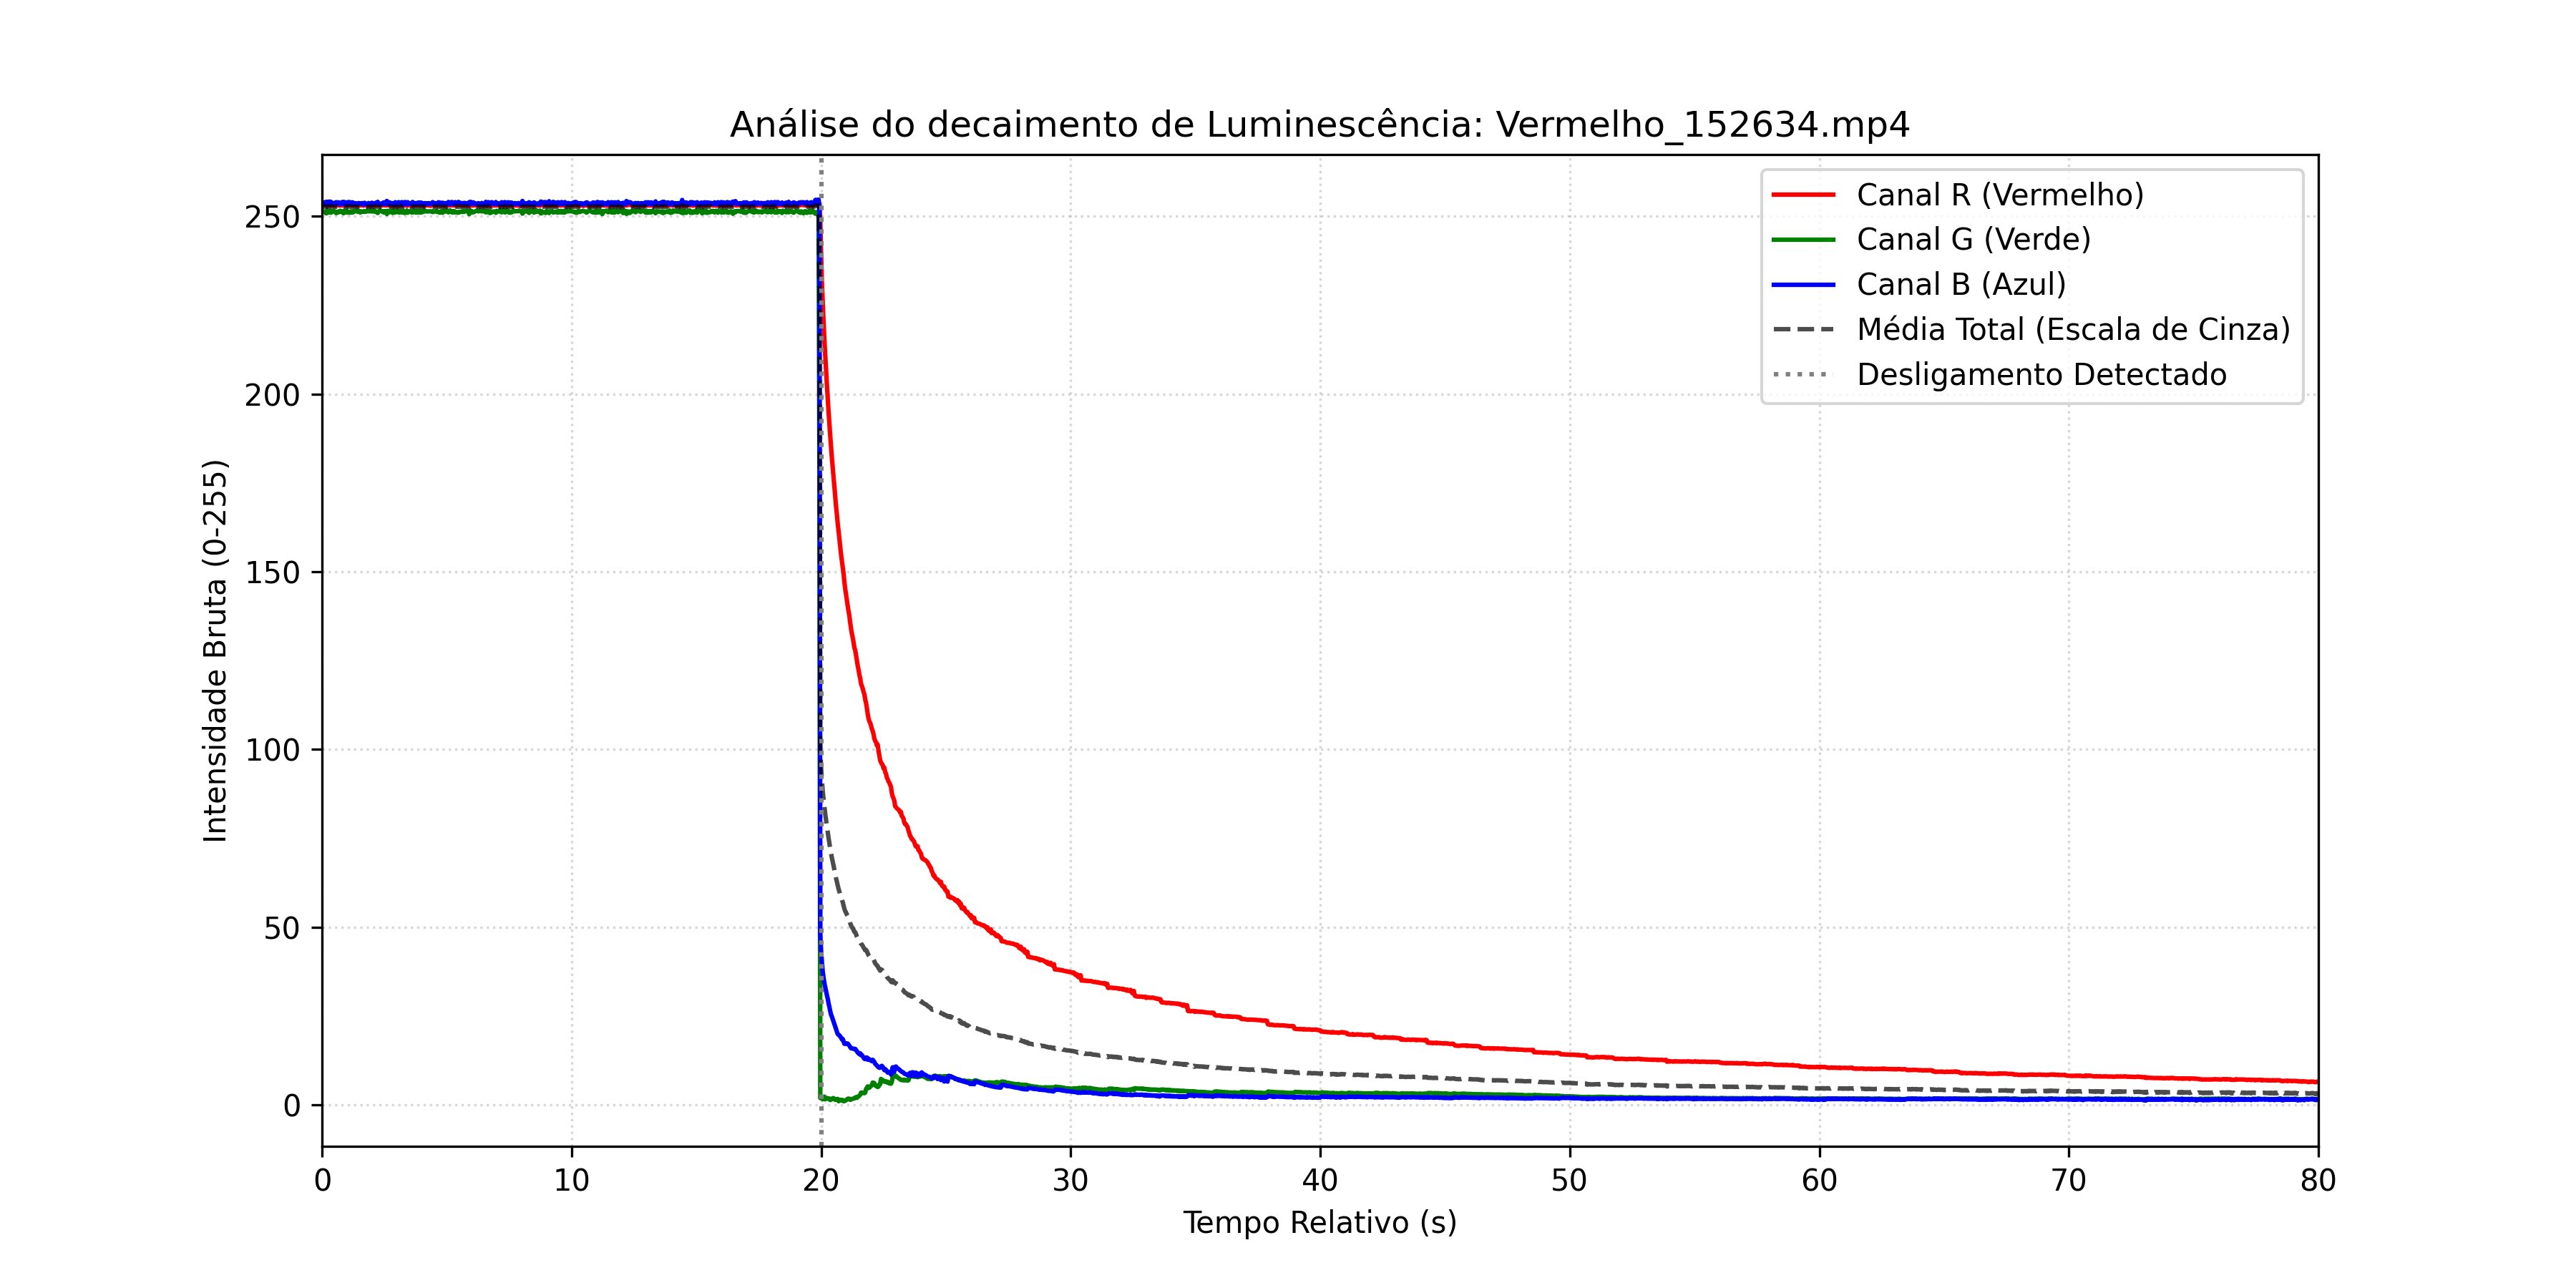

The data file committed next to this chart (first rows):
Tempo_s, R_Puro, G_Puro, B_Puro, Media_Total
0.0, 253.3, 251.1, 254, 252.8
0.03333, 253.2, 251.2, 253.5, 252.6
0.06667, 253.2, 251.4, 253.8, 252.8
0.1, 253.3, 251.2, 253.7, 252.7
0.1333, 253.2, 251, 254, 252.7
0.1667, 253.2, 250.8, 254, 252.7
0.2, 252.9, 251.6, 253.3, 252.6
0.2333, 253.2, 251, 254, 252.7
0.2667, 253.2, 251.3, 253.7, 252.7
0.3, 253.4, 251.1, 254.1, 252.9
0.3333, 253.0, 251.5, 253.5, 252.7
0.3667, 253.3, 251, 254, 252.8
0.4, 253.2, 251.3, 253.8, 252.8
0.4333, 253.1, 251.4, 253.6, 252.7
0.4667, 253.1, 251.5, 253.4, 252.7
0.5, 253.1, 251.4, 253.5, 252.7
0.5333, 253.2, 251.2, 253.9, 252.8
0.5667, 253.2, 250.9, 253.9, 252.7
0.6, 253.2, 251, 253.9, 252.7
0.6333, 253.1, 251.3, 253.7, 252.7
0.6667, 253.2, 251.1, 253.9, 252.8
0.7, 253, 251.4, 253.4, 252.6
0.7333, 253, 251.5, 253.3, 252.6
0.7667, 253.1, 251.3, 253.5, 252.6
0.8, 253.3, 251.1, 254, 252.8
0.8333, 253, 251.4, 253.5, 252.6
0.8667, 253.3, 250.9, 254, 252.7
0.9, 253, 251.4, 253.5, 252.6
0.9333, 253.3, 251.1, 253.9, 252.8
0.9667, 253.2, 251.2, 253.8, 252.7
1, 253, 251.5, 253.3, 252.6
1.033, 253.3, 251, 254, 252.7
1.067, 253.3, 251.1, 254, 252.8
1.1, 253.3, 251, 254, 252.7
1.133, 253.2, 251.1, 253.7, 252.7
1.167, 253.1, 251.4, 253.5, 252.7
1.2, 253.2, 251.1, 253.9, 252.7
1.233, 253.2, 251, 253.9, 252.7
1.267, 253.1, 251.5, 253.4, 252.7
1.3, 253.1, 251.4, 253.5, 252.7
1.333, 253.2, 251.4, 253.7, 252.8
1.367, 253.1, 251.4, 253.5, 252.7
1.4, 253, 251.6, 253.3, 252.6
1.433, 253, 251.2, 253.6, 252.6
1.467, 253.2, 251.4, 253.7, 252.8
1.5, 253, 251.4, 253.5, 252.6
1.533, 253.1, 251, 253.6, 252.6
1.567, 253.1, 251.4, 253.5, 252.7
1.6, 253.2, 251.3, 253.7, 252.7
1.633, 253.1, 251.3, 253.5, 252.6
1.667, 253, 251.4, 253.3, 252.6
1.7, 253.2, 251.3, 253.8, 252.7
1.733, 253.1, 251.4, 253.6, 252.7
1.767, 253.1, 251.3, 253.5, 252.6
1.8, 253, 251.6, 253.3, 252.6
1.833, 253, 251.4, 253.4, 252.6
1.867, 253.2, 251.4, 253.7, 252.8
1.9, 253, 251.3, 253.6, 252.6
1.933, 252.9, 251.6, 253.3, 252.6
1.967, 253, 251.5, 253.4, 252.6
... 2,341 more rows
